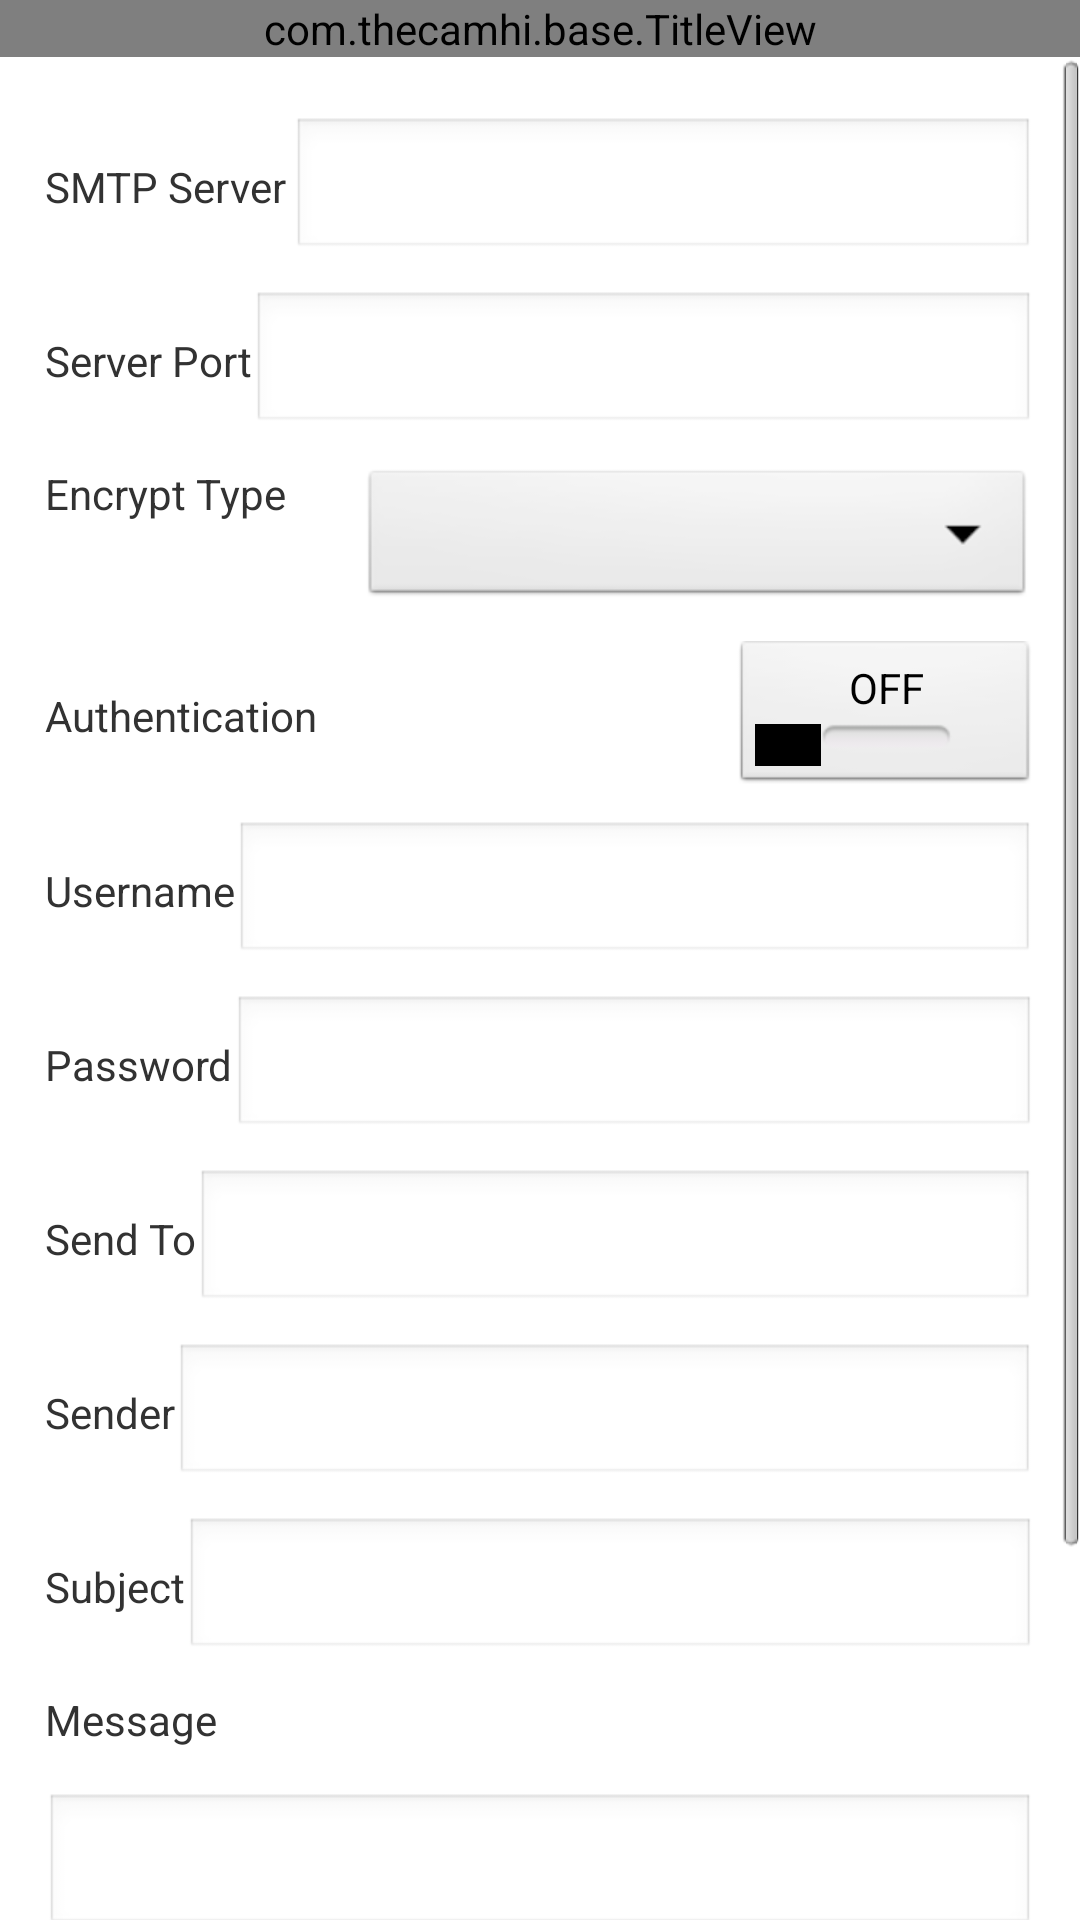

Here is an Android app screen rendered from its layout file. Give the layout XML and the strings, colors and styles it references.
<!-- AndroidManifest.xml: application theme AppTheme -->
<!-- res/layout/activity_mailbox_setting.xml -->
<?xml version="1.0" encoding="utf-8"?>
<LinearLayout xmlns:android="http://schemas.android.com/apk/res/android"
    android:layout_width="match_parent"
    android:layout_height="match_parent"
    android:orientation="vertical" >

    <com.thecamhi.base.TitleView
        android:id="@+id/title_top"
        android:layout_width="match_parent"
        android:layout_height="wrap_content" />

    <ScrollView
        android:layout_width="match_parent"
        android:layout_height="wrap_content" >

        <LinearLayout
            android:layout_width="match_parent"
            android:layout_height="match_parent"
            android:orientation="vertical" >

            <LinearLayout
                android:layout_width="match_parent"
                android:layout_height="wrap_content"
                android:orientation="horizontal"
                android:paddingTop="20dip"
                android:paddingBottom="10dip"
                android:paddingRight="15dip"
                android:paddingLeft="15dip" >

                <TextView
                    android:layout_width="wrap_content"
                    android:layout_height="wrap_content"
                    android:text="@string/mailbox_setting_smtp_server" />

                <EditText
                    android:id="@+id/mailbox_setting_server_edt"
                    android:layout_width="match_parent"
                    android:layout_height="wrap_content"
                    android:layout_marginLeft="2dip" />
            </LinearLayout>

            <LinearLayout
                android:layout_width="match_parent"
                android:layout_height="wrap_content"
                android:orientation="horizontal"
                android:paddingBottom="10dip"
                android:paddingRight="15dip"
                android:paddingLeft="15dip" >

                <TextView
                    android:layout_width="wrap_content"
                    android:layout_height="wrap_content"
                    android:text="@string/mailbox_setting_port" />

                <EditText
                    android:id="@+id/mailbox_setting_port_edt"
                    android:layout_width="match_parent"
                    android:layout_height="wrap_content"
                    android:inputType="number" />
            </LinearLayout>

            <LinearLayout
                android:layout_width="match_parent"
                android:layout_height="wrap_content"
                android:orientation="horizontal"
                android:paddingBottom="10dip"
                android:paddingRight="15dip"
                android:paddingLeft="15dip" >

                <TextView
                    android:layout_width="wrap_content"
                    android:layout_height="wrap_content"
                    android:text="@string/mailbox_setting_safety_connection" />

                <Spinner
                    android:id="@+id/mailbox_setting_safety_spn"
                    android:layout_width="match_parent"
                    android:layout_marginLeft="25dip"
                    android:layout_height="wrap_content" />
            </LinearLayout>

            <LinearLayout
                android:layout_width="match_parent"
                android:layout_height="wrap_content"
                android:orientation="horizontal"
                android:gravity="center_vertical"
                android:paddingBottom="10dip"
                android:paddingRight="15dip"
                android:paddingLeft="15dip" >

                <TextView
                    android:layout_width="wrap_content"
                    android:layout_height="wrap_content"
                    android:text="@string/mailbox_setting_verification" />

                <RelativeLayout
                    android:layout_width="match_parent"
                    android:layout_height="wrap_content" >

                    <ToggleButton
                        android:id="@+id/mailbox_setting_check_tgbtn"
                        android:layout_width="100dp"
                        android:layout_height="50dp"
                        android:layout_alignParentRight="true"
                        android:layout_centerVertical="true"
                        android:textOff="@string/off"
                        android:textOn="@string/on" />
                </RelativeLayout>
            </LinearLayout>

            <LinearLayout
                android:layout_width="match_parent"
                android:layout_height="wrap_content"
                android:orientation="horizontal"
               android:paddingBottom="10dip"
                android:paddingRight="15dip"
                android:paddingLeft="15dip">

                <TextView
                    android:layout_width="wrap_content"
                    android:layout_height="wrap_content"
                    android:text="@string/mailbox_setting_username" />

                <EditText
                    android:id="@+id/mailbox_setting_username_edt"
                    android:layout_width="match_parent"
                    android:layout_height="wrap_content" />
            </LinearLayout>

            <LinearLayout
                android:layout_width="match_parent"
                android:layout_height="wrap_content"
                android:orientation="horizontal"
               android:paddingBottom="10dip"
                android:paddingRight="15dip"
                android:paddingLeft="15dip" >

                <TextView
                    android:layout_width="wrap_content"
                    android:layout_height="wrap_content"
                    android:text="@string/mailbox_setting_password" />

                <EditText
                    android:id="@+id/mailbox_setting_psw_edt"
                    android:layout_width="match_parent"
                    android:layout_height="wrap_content"
                    android:inputType="textPassword" />
            </LinearLayout>

            <LinearLayout
                android:layout_width="match_parent"
                android:layout_height="wrap_content"
                android:orientation="horizontal"
               android:paddingBottom="10dip"
                android:paddingRight="15dip"
                android:paddingLeft="15dip">

                <TextView
                   
                    android:layout_width="wrap_content"
                    android:layout_height="wrap_content"
                    android:text="@string/mailbox_setting_receive_address" />

                <EditText
                    android:id="@+id/mailbox_setting_receive_address_edt"
                    android:layout_width="match_parent"
                    android:layout_height="wrap_content" />
            </LinearLayout>

            <LinearLayout
                android:layout_width="match_parent"
                android:layout_height="wrap_content"
                android:orientation="horizontal"
              android:paddingBottom="10dip"
                android:paddingRight="15dip"
                android:paddingLeft="15dip" >

                <TextView
                    android:layout_width="wrap_content"
                    android:layout_height="wrap_content"
                    android:text="@string/mailbox_setting_sending_address" />

                <EditText
                    android:id="@+id/mailbox_setting_sending_address_edt"
                    android:layout_width="match_parent"
                    android:layout_height="wrap_content" />
            </LinearLayout>

            <LinearLayout
                android:layout_width="match_parent"
                android:layout_height="wrap_content"
                android:orientation="horizontal"
               android:paddingBottom="10dip"
                android:paddingRight="15dip"
                android:paddingLeft="15dip" >

                <TextView
                    android:layout_width="wrap_content"
                    android:layout_height="wrap_content"
                    android:text="@string/mailbox_setting_theme" />

                <EditText
                    android:id="@+id/mailbox_setting_theme_edt"
                    android:layout_width="match_parent"
                    android:layout_height="wrap_content" />
            </LinearLayout>

            <TextView
                android:layout_width="wrap_content"
                android:layout_height="wrap_content"
                android:paddingBottom="10dip"
                android:paddingRight="15dip"
                android:paddingLeft="15dip"
                android:text="@string/mailbox_setting_message" />

            <EditText
                android:id="@+id/mailbox_setting_message_edt"
                android:layout_width="match_parent"
                android:layout_height="wrap_content"
               android:layout_marginBottom="10dip"
               android:layout_marginTop="5dip"
                android:layout_marginRight="15dip"
                android:layout_marginLeft="15dip" />

            <LinearLayout
                android:layout_width="match_parent"
                android:layout_height="wrap_content"
                android:gravity="center_vertical"
                android:orientation="horizontal"
                android:paddingBottom="10dip"
                android:paddingRight="15dip"
                android:paddingLeft="15dip" >

                <TextView
                    android:layout_width="wrap_content"
                    android:layout_height="wrap_content"
                    android:text="@string/mailbox_setting_test_email" />

                <RelativeLayout
                    android:layout_width="0dip"
                    android:layout_height="wrap_content"
                    android:layout_weight="3" >

                    <Button
                        android:id="@+id/mailbox_setting_test_btn"
                        android:layout_width="100dip"
                        android:layout_height="50dip"
                        android:layout_alignParentRight="true"
                        android:layout_centerVertical="true"
                        android:text="@string/mailbox_setting_test" />
                </RelativeLayout>
            </LinearLayout>

            <Button
                android:id="@+id/mailbox_setting_application_btn"
                android:layout_width="match_parent"
                android:layout_height="wrap_content"
                android:layout_margin="15dip"
                android:text="@string/application" />
        </LinearLayout>
        
    </ScrollView>

</LinearLayout>
<!-- resources referenced by this layout -->
<resources>
  <string name="application">Apply</string>
  <string name="mailbox_setting_message">Message</string>
  <string name="mailbox_setting_password">Password</string>
  <string name="mailbox_setting_port">Server Port</string>
  <string name="mailbox_setting_receive_address">Send To</string>
  <string name="mailbox_setting_safety_connection">Encrypt Type</string>
  <string name="mailbox_setting_sending_address">Sender</string>
  <string name="mailbox_setting_smtp_server">SMTP Server</string>
  <string name="mailbox_setting_test">Test</string>
  <string name="mailbox_setting_test_email">Test Email Setting</string>
  <string name="mailbox_setting_theme">Subject</string>
  <string name="mailbox_setting_username">Username</string>
  <string name="mailbox_setting_verification">Authentication</string>
  <string name="off">OFF</string>
  <string name="on">ON</string>
  <style name="AppTheme" parent="AppBaseTheme">
          <item name="android:windowNoTitle">true</item>
      </style>
  <style name="AppBaseTheme" parent="android:Theme.Light">
          
      </style>
</resources>
